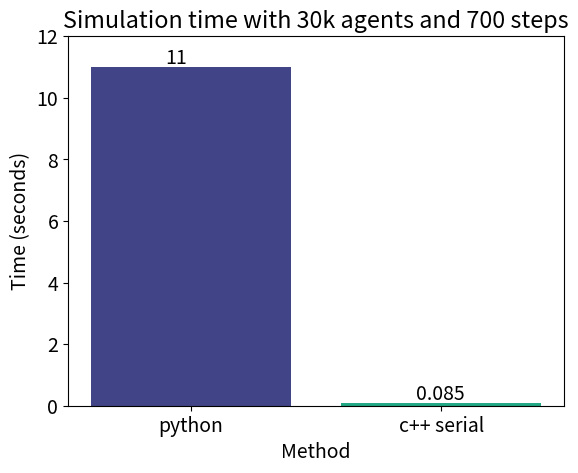

The matplotlib source for this figure:
#30k step:700  python: 11s  c++ serial: 0.085 c++ parallel:0.066
import matplotlib.pyplot as plt
plt.rcParams.update({'font.size': 14})
# Time measurements in seconds
method_a_time = 11
method_b_time = 0.085
# method_c_time = 0.066
cmap = plt.get_cmap('viridis')
colors = [cmap(i) for i in [0.2, 0.6]]
# Create a bar chart with time on the x-axis and method on the y-axis
plt.bar(["python", "c++ serial"], [method_a_time, method_b_time], color=colors)

# Set the title and axis labels
plt.title("Simulation time with 30k agents and 700 steps")
plt.xlabel("Method")
plt.ylabel("Time (seconds)")

# Add labels to each bar
plt.text(-0.1, method_a_time + 0.1, str(method_a_time))
plt.text(0.9, method_b_time + 0.1, str(method_b_time))
# plt.text(1.9, method_c_time + 0.1, str(method_c_time))
plt.ylim(0,12)
# Display the plot
plt.savefig("Simulation_time_with_30k_agents(700steps).png", dpi=800)
plt.show()








